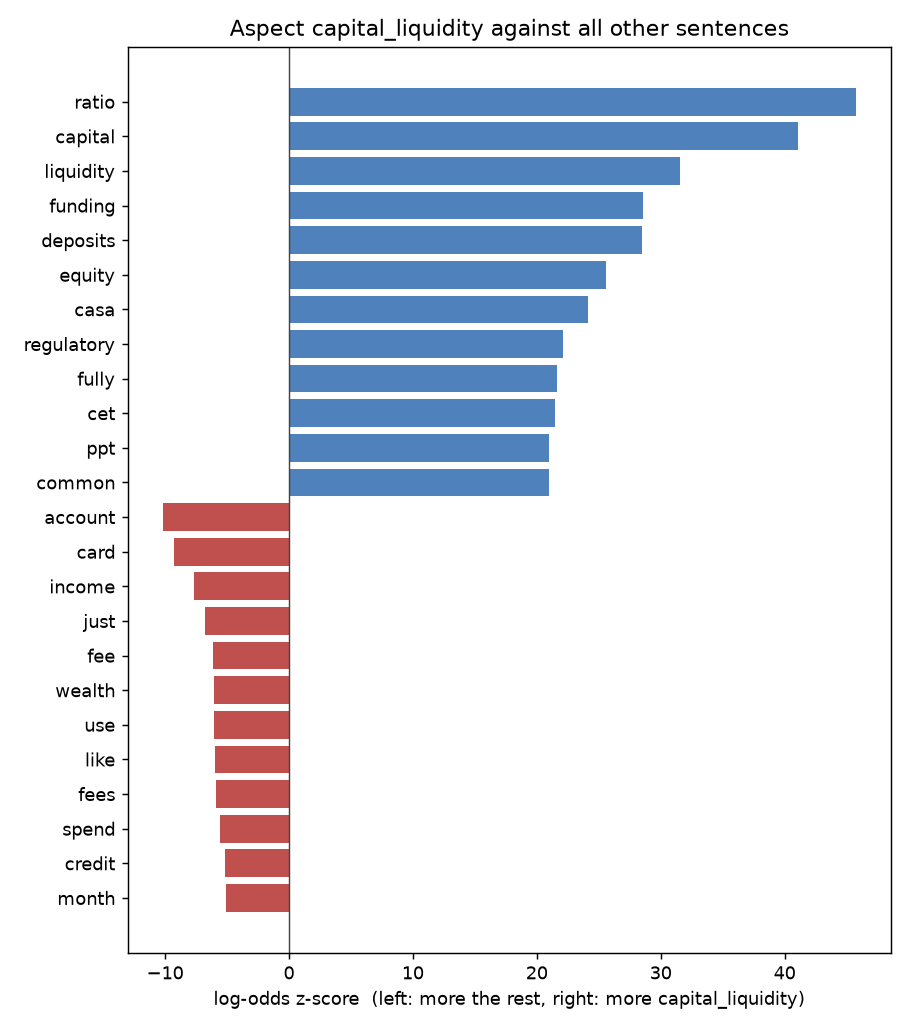

The file beside this chart, header and first rows:
word, z, count_a, count_b
ratio, 45.75, 463, 780
capital, 41.06, 380, 666
liquidity, 31.58, 194, 173
funding, 28.59, 164, 185
deposits, 28.49, 212, 500
equity, 25.59, 192, 547
casa, 24.1, 120, 154
regulatory, 22.14, 95, 70
fully, 21.65, 94, 104
cet, 21.45, 132, 21
ppt, 20.95, 87, 89
common, 20.95, 86, 80
jun, 19.93, 86, 130
car, 19.71, 77, 41
tier, 19.68, 86, 140
basel, 19.66, 87, 26
iii, 19.63, 79, 34
final, 19.55, 81, 114
reserves, 19.27, 80, 119
phased-in, 19.09, 80, 26
cet-, 17.89, 69, 24
securities, 17.69, 103, 343
leverage, 17.07, 57, 51
positions, 16.92, 56, 50
reforms, 16.89, 60, 23
position, 16.63, 68, 141
liabilities, 16.52, 55, 62
dec, 16.43, 73, 181
stable, 16.22, 96, 363
instruments, 15.41, 52, 81
requirements, 15.39, 60, 132
level, 15.36, 62, 146
remained, 14.77, 65, 188
mas, 14.37, 68, 226
transitional, 14.25, 55, 10
coverage, 13.95, 71, 268
healthy, 13.8, 47, 98
debt, 13.7, 49, 114
buffer, 13.55, 36, 33
based, 13.53, 87, 433
nsfr, 13.51, 46, 10
shareholders, 13.37, 54, 159
lcr, 12.92, 76, 5
ratios, 12.83, 32, 25
billion, 12.72, 232, 2405
effect, 12.63, 33, 42
perpetual, 12.59, 31, 19
strong, 12.58, 104, 678
millions, 12.5, 32, 14
covered, 12.42, 30, 24
adequacy, 12.38, 30, 27
sheet, 12.19, 58, 236
issued, 12.12, 32, 49
share-based, 12.01, 29, 14
shares, 11.64, 94, 637
july, 11.56, 37, 95
ample, 11.55, 26, 17
mar, 11.25, 39, 118
rwa, 11.14, 25, 12
computed, 10.87, 24, 28
... 6,249 more rows
